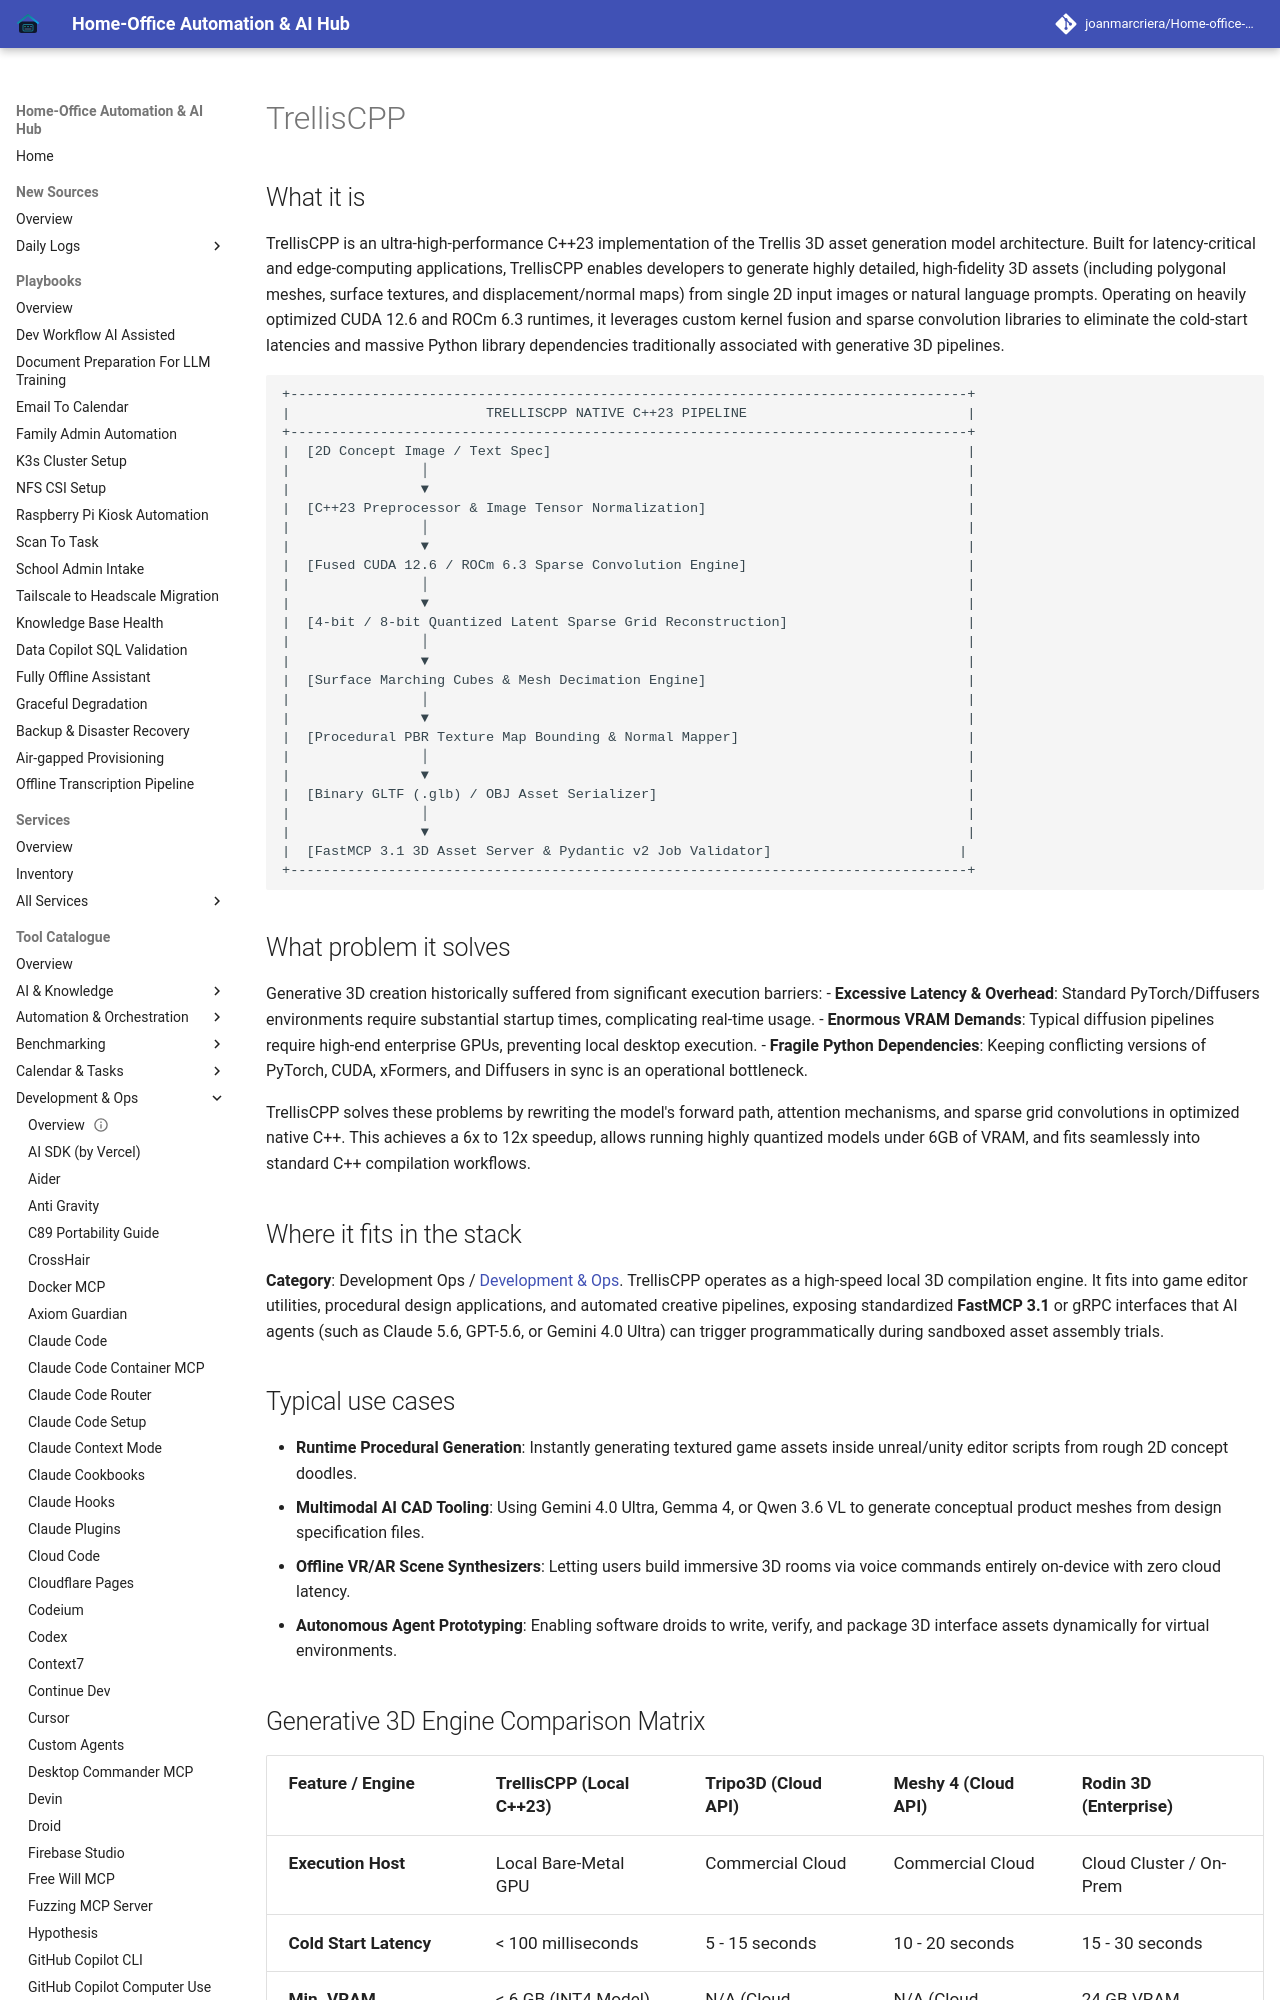

repository: joanmarcriera/Home-office-automations · page: tools/development_ops/trelliscpp/index.html · generator: mkdocs

# TrellisCPP

## What it is
TrellisCPP is an ultra-high-performance C++23 implementation of the Trellis 3D asset generation model architecture. Built for latency-critical and edge-computing applications, TrellisCPP enables developers to generate highly detailed, high-fidelity 3D assets (including polygonal meshes, surface textures, and displacement/normal maps) from single 2D input images or natural language prompts. Operating on heavily optimized CUDA 12.6 and ROCm 6.3 runtimes, it leverages custom kernel fusion and sparse convolution libraries to eliminate the cold-start latencies and massive Python library dependencies traditionally associated with generative 3D pipelines.

```
+-----------------------------------------------------------------------------------+
|                        TRELLISCPP NATIVE C++23 PIPELINE                           |
+-----------------------------------------------------------------------------------+
|  [2D Concept Image / Text Spec]                                                   |
|                │                                                                  |
|                ▼                                                                  |
|  [C++23 Preprocessor & Image Tensor Normalization]                                |
|                │                                                                  |
|                ▼                                                                  |
|  [Fused CUDA 12.6 / ROCm 6.3 Sparse Convolution Engine]                           |
|                │                                                                  |
|                ▼                                                                  |
|  [4-bit / 8-bit Quantized Latent Sparse Grid Reconstruction]                      |
|                │                                                                  |
|                ▼                                                                  |
|  [Surface Marching Cubes & Mesh Decimation Engine]                                |
|                │                                                                  |
|                ▼                                                                  |
|  [Procedural PBR Texture Map Bounding & Normal Mapper]                            |
|                │                                                                  |
|                ▼                                                                  |
|  [Binary GLTF (.glb) / OBJ Asset Serializer]                                      |
|                │                                                                  |
|                ▼                                                                  |
|  [FastMCP 3.1 3D Asset Server & Pydantic v2 Job Validator]                       |
+-----------------------------------------------------------------------------------+
```
